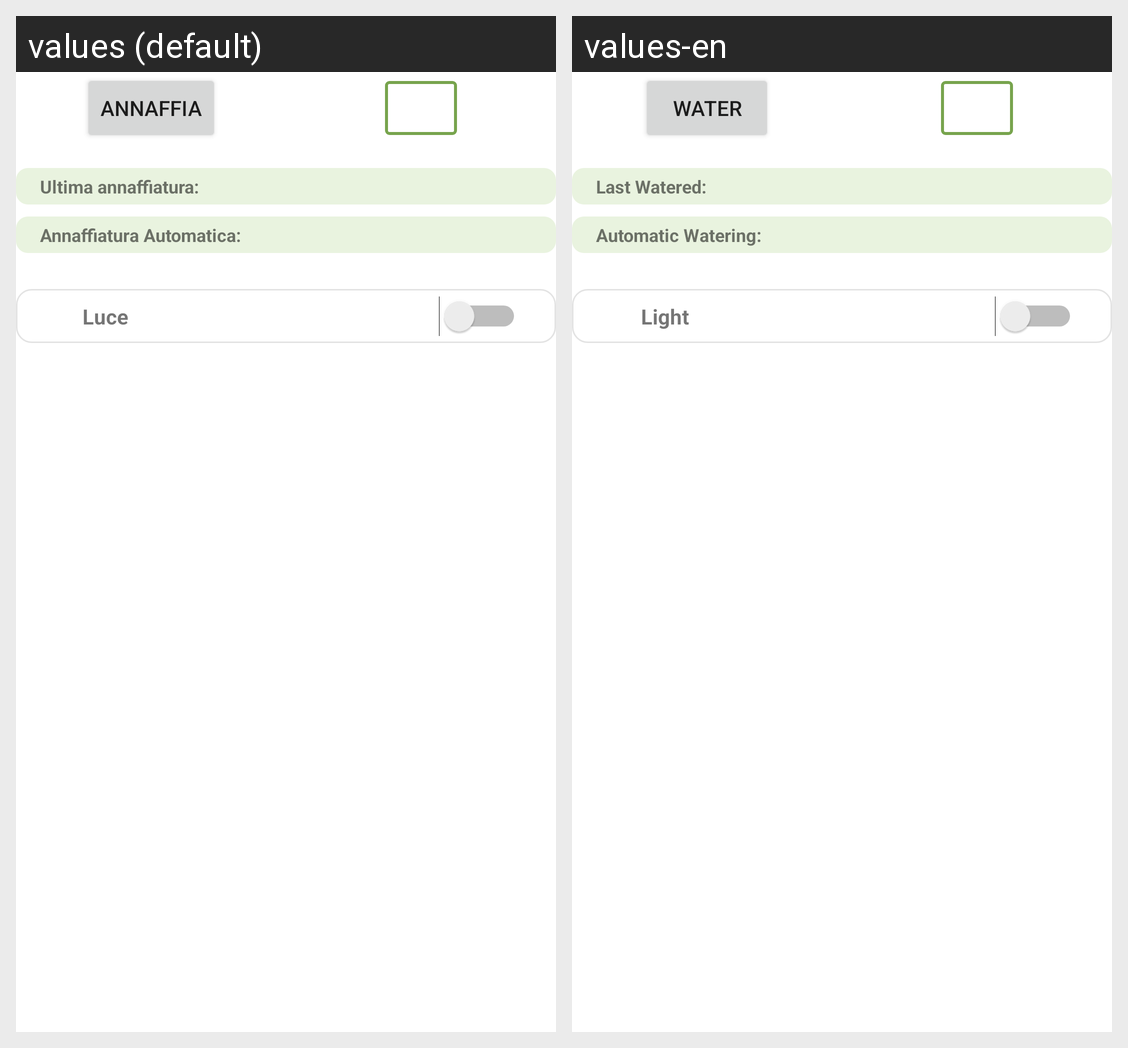

The Android screen above is rendered under two locales of the same app. Produce the string resources it draws, with the default and per-locale values.
Android screen res/layout/fragment_my_plant_water_and_calendar_c_t_a.xml rendered under 2 locales, left to right: values (default), values-en. Device: Nexus 5 (rendered at 1080×1920; each locale shown at half size, 540×960, under a caption strip naming it); theme Theme.DigitalInteractionDesign.
Strings drawn on this screen, with the default value and each locale's value (text and hints the layout hard-codes, and strings that could not be matched under every locale, appear in the picture but are not listed):

BtnWater
  values: Annaffia
  values-en: Water

MyPlantWaterAndCalendar_BrightnessTitle
  values: Luce
  values-en: Light

MyPlantWaterAndCalendar_LastWater
  values: Ultima annaffiatura:
  values-en: Last Watered:

MyPlantWaterAndCalendar_AutomaticWater
  values: Annaffiatura Automatica:
  values-en: Automatic Watering:
